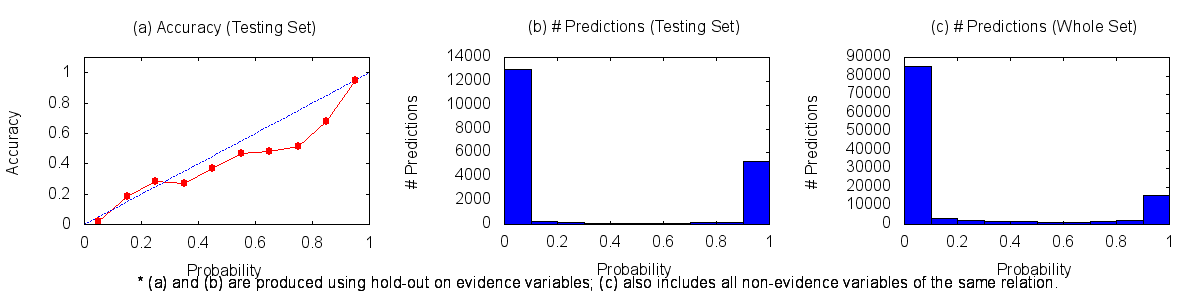

Values plotted in this chart, from the file beside it:
0.00	0.10	85153	264	12736
0.10	0.20	3184	49	217
0.20	0.30	1936	39	100
0.30	0.40	1543	33	89
0.40	0.50	1376	37	63
0.50	0.60	1208	39	44
0.60	0.70	1235	45	49
0.70	0.80	1519	69	66
0.80	0.90	1953	130	61
0.90	1.00	15378	5014	283
